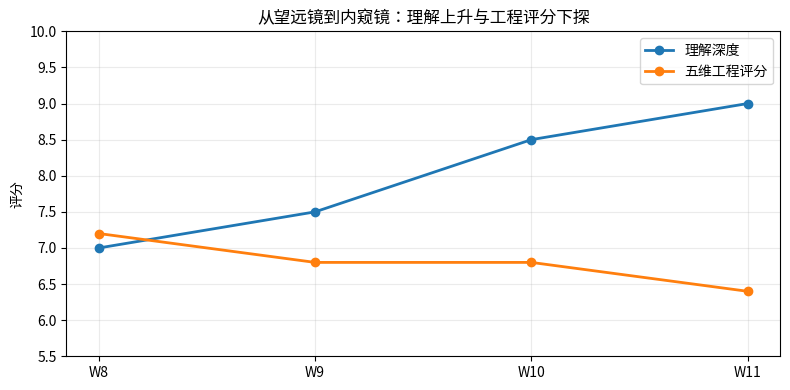
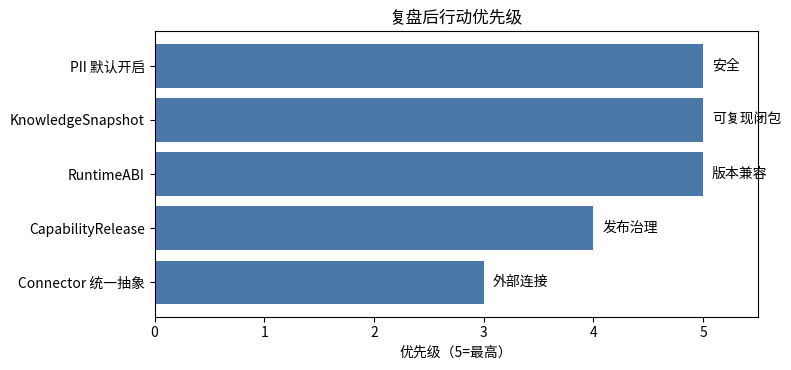

Here is the Python script that generated these plots, in order:
import numpy as np
import matplotlib.pyplot as plt
from matplotlib import font_manager

font_path = "/usr/share/fonts/opentype/noto/NotoSansCJK-Regular.ttc"
font_manager.fontManager.addfont(font_path)
font_name = font_manager.FontProperties(fname=font_path).get_name()
plt.rcParams["font.family"] = font_name
plt.rcParams["axes.unicode_minus"] = False


weeks = np.array([8, 9, 10, 11])
understanding = np.array([7.0, 7.5, 8.5, 9.0])
engineering = np.array([7.2, 6.8, 6.8, 6.4])
fig, ax = plt.subplots(figsize=(8, 4))
ax.plot(weeks, understanding, "o-", linewidth=2, label="理解深度")
ax.plot(weeks, engineering, "o-", linewidth=2, label="五维工程评分")
ax.set_xticks(weeks, [f"W{w}" for w in weeks])
ax.set_ylim(5.5, 10)
ax.set_ylabel("评分")
ax.set_title("从望远镜到内窥镜：理解上升与工程评分下探")
ax.grid(alpha=0.25)
ax.legend()
plt.tight_layout()
plt.show()
plt.close(fig)
print("理解增幅:", understanding[-1] - understanding[0], "工程评分变化:", engineering[-1] - engineering[0])

charter = {"FrozenExecutionContext": "已实现", "Canonical Path": "已实现", "Catalog Projection": "已实现", "Knowledge Closure": "部分", "RuntimeABI": "目标态", "Deterministic Build": "未完成", "Promotion Audit": "部分", "PII Default": "未修复"}
from collections import Counter
counts = Counter(charter.values())
print("Charter 状态计数:", dict(counts))
for status, count in counts.items():
    print(f"{status}: {count}/{len(charter)}")

priorities = [
    ("PII 默认开启", 5, "安全"),
    ("KnowledgeSnapshot", 5, "可复现闭包"),
    ("RuntimeABI", 5, "版本兼容"),
    ("CapabilityRelease", 4, "发布治理"),
    ("Connector 统一抽象", 3, "外部连接"),
]
priority_scores = np.array([item[1] for item in priorities])
fig, ax = plt.subplots(figsize=(8, 3.8))
ax.barh([item[0] for item in priorities][::-1], priority_scores[::-1], color="#4c78a8")
ax.set_xlim(0, 5.5)
ax.set_xlabel("优先级（5=最高）")
ax.set_title("复盘后行动优先级")
for y, item in enumerate(priorities[::-1]):
    ax.text(item[1] + 0.08, y, item[2], va="center")
plt.tight_layout()
plt.show()
plt.close(fig)
print("结论：评分下行本身不是系统变差的证据；它暴露了闭包、版本、PII 和连接治理等应进入 Sprint backlog 的事实。")
